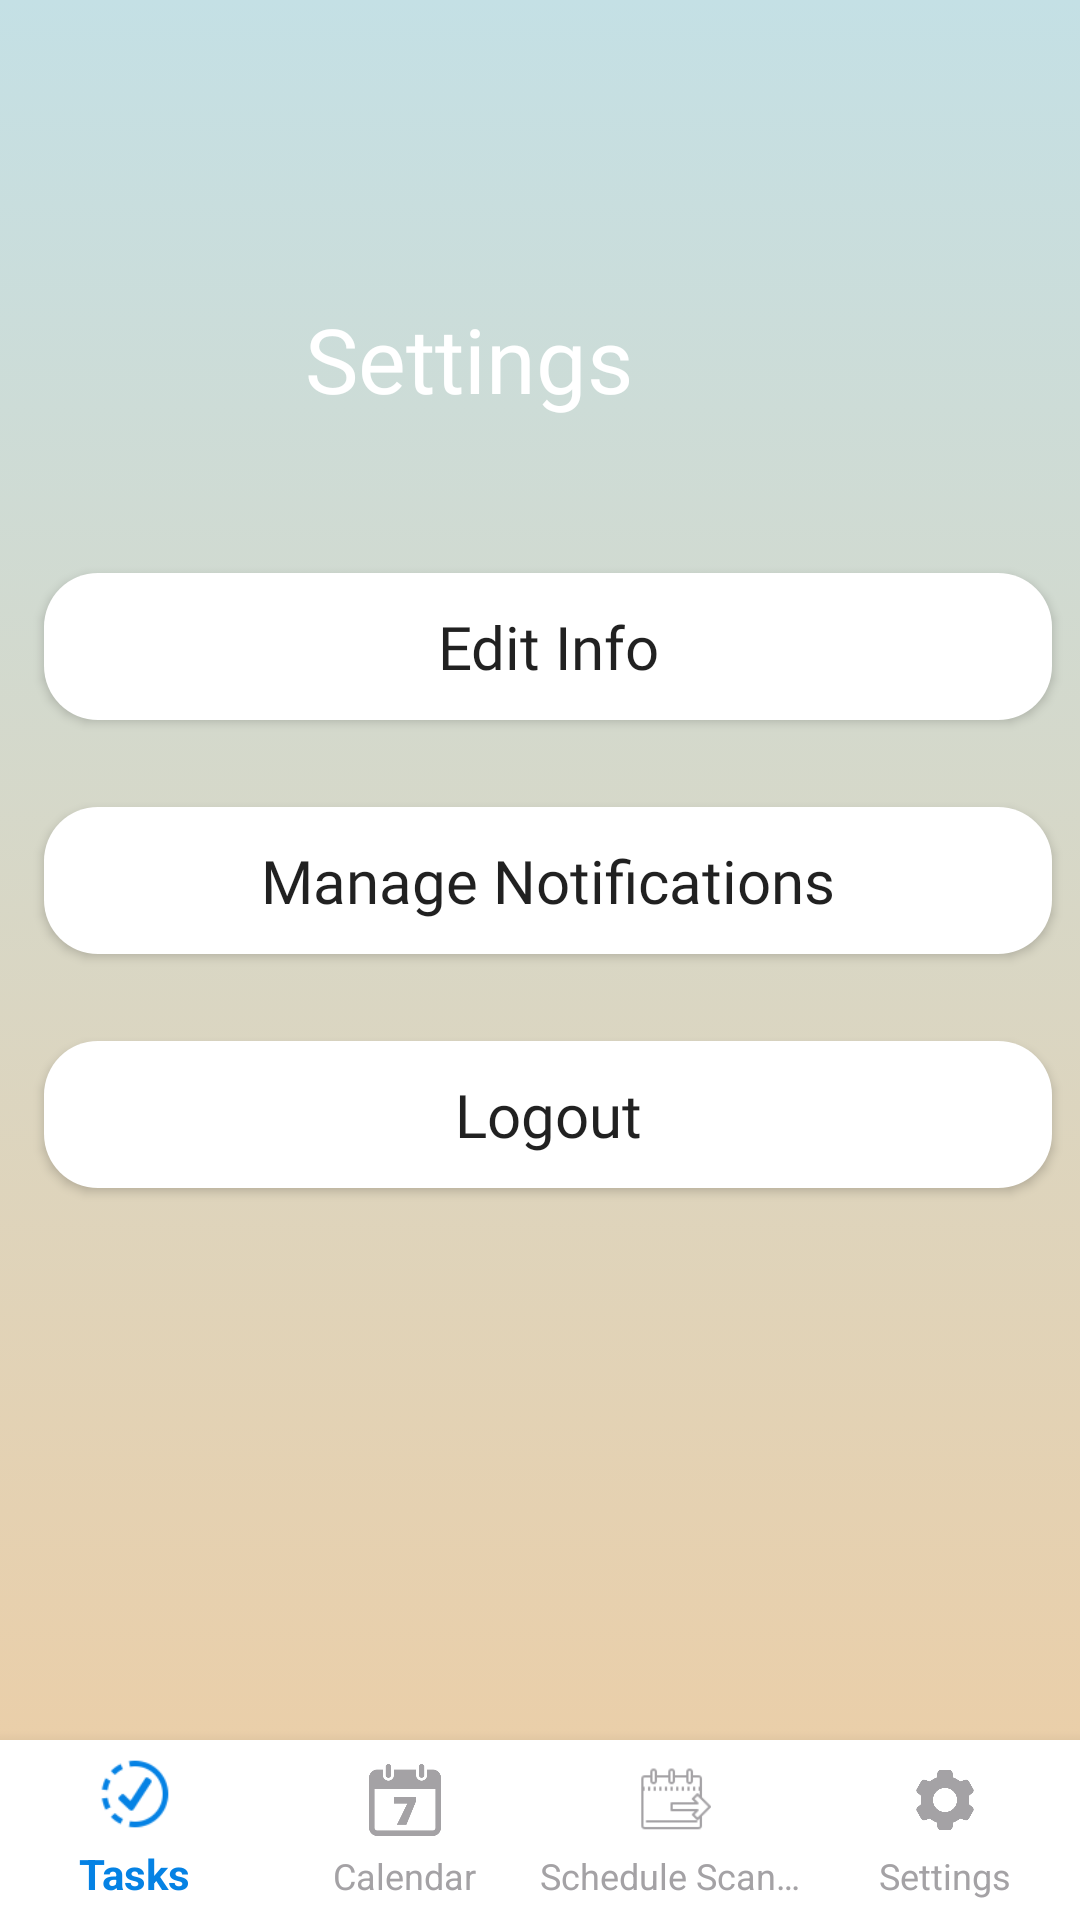

Reconstruct the res/layout file that produces this screen, plus the resources it refers to.
<!-- AndroidManifest.xml: application theme AppTheme -->
<!-- res/layout/activity_settings.xml -->
<?xml version="1.0" encoding="utf-8"?>
<androidx.constraintlayout.widget.ConstraintLayout xmlns:android="http://schemas.android.com/apk/res/android"
    xmlns:app="http://schemas.android.com/apk/res-auto"
    xmlns:tools="http://schemas.android.com/tools"
    android:layout_width="match_parent"
    android:layout_height="match_parent"
    android:background="@drawable/gradient_background"
    tools:context=".Settings">


    <androidx.constraintlayout.widget.ConstraintLayout
        android:id="@+id/linearLayout2"
        android:layout_width="match_parent"
        android:layout_height="60dp"
        android:background="@color/cardview_light_background"
        app:itemTextColor="@drawable/selector"
        app:itemIconTint="@drawable/selector"
        app:menu="@menu/bottom_nav_menu"
        app:labelVisibilityMode="labeled"
        app:layout_constraintBottom_toBottomOf="parent"
        app:layout_constraintEnd_toEndOf="parent"
        app:layout_constraintHorizontal_bias="0.5"
        app:layout_constraintStart_toStartOf="parent" />

    <Button
            android:id="@+id/logout_btn"
            android:layout_width="336dp"
            android:layout_height="49dp"
            android:layout_marginStart="40dp"
            android:layout_marginLeft="40dp"
            android:fontFamily="@font/mm"
            android:textAllCaps="false"
            android:textSize="20dp"
            android:layout_marginTop="29dp"
            android:layout_marginEnd="35dp"
            android:layout_marginRight="35dp"
            android:background="@drawable/roundbutton"
            android:text="@string/logout"
            app:layout_constraintEnd_toEndOf="parent"
            app:layout_constraintStart_toStartOf="parent"
            app:layout_constraintTop_toBottomOf="@+id/notifictions_button" />

        <Button
            android:id="@+id/notifictions_button"
            android:layout_width="336dp"
            android:layout_height="49dp"
            android:layout_marginStart="40dp"
            android:layout_marginLeft="40dp"
            android:textAllCaps="false"
            android:textSize="20dp"
            android:layout_marginTop="29dp"
            android:fontFamily="@font/mm"
            android:layout_marginEnd="35dp"
            android:layout_marginRight="35dp"
            android:background="@drawable/roundbutton"
            android:text="@string/manage_notifications"
            app:layout_constraintEnd_toEndOf="parent"
            app:layout_constraintStart_toStartOf="parent"
            app:layout_constraintTop_toBottomOf="@+id/editinfo_btn" />

        <TextView
            android:id="@+id/textView6"
            android:layout_width="408dp"
            android:layout_height="41dp"
            android:gravity="center|center_vertical"
            android:text="@string/settings"
            android:fontFamily="@font/mm"
            android:textColor="@android:color/white"
            android:textSize="30sp"
            app:layout_constraintBottom_toBottomOf="parent"
            app:layout_constraintEnd_toEndOf="parent"
            app:layout_constraintHorizontal_bias="1.0"
            app:layout_constraintStart_toStartOf="parent"
            app:layout_constraintTop_toTopOf="parent"
            app:layout_constraintVertical_bias="0.165" />

        <Button
            android:id="@+id/editinfo_btn"
            android:layout_width="336dp"
            android:layout_height="49dp"
            android:layout_marginStart="40dp"
            android:layout_marginLeft="40dp"
            android:fontFamily="@font/mm"
            android:layout_marginTop="51dp"
            android:textAllCaps="false"
            android:textSize="20dp"
            android:layout_marginEnd="35dp"
            android:layout_marginRight="35dp"
            android:background="@drawable/roundbutton"
            android:text="@string/edit_info"
            app:layout_constraintEnd_toEndOf="parent"
            app:layout_constraintStart_toStartOf="parent"
            app:layout_constraintTop_toBottomOf="@+id/textView6" />

        <ImageView
            android:id="@+id/app_logo"
            android:layout_width="188dp"
            android:layout_height="130dp"
            android:layout_marginStart="111dp"
            android:layout_marginLeft="111dp"
            android:layout_marginTop="54dp"
            android:layout_marginEnd="112dp"
            android:layout_marginRight="112dp"
            android:layout_marginBottom="60dp"
            android:contentDescription="@string/app_name"
            app:layout_constraintBottom_toTopOf="@+id/bottomNavigationView"
            app:layout_constraintEnd_toEndOf="parent"
            app:layout_constraintStart_toStartOf="parent"
            app:layout_constraintTop_toBottomOf="@+id/logout_btn"
            app:srcCompat="@drawable/logo" />

        <com.google.android.material.bottomnavigation.BottomNavigationView
            android:id="@+id/bottomNavigationView"
            android:layout_width="match_parent"
            android:layout_height="60dp"
            android:background="@color/cardview_light_background"
            app:itemTextColor="@drawable/selector"
            app:itemIconTint="@drawable/selector"
            app:menu="@menu/bottom_nav_menu"
            app:labelVisibilityMode="labeled"
            app:layout_constraintBottom_toBottomOf="parent"
            app:layout_constraintEnd_toEndOf="parent"
            app:layout_constraintHorizontal_bias="0.5"
            app:layout_constraintStart_toStartOf="parent" />

</androidx.constraintlayout.widget.ConstraintLayout>
<!-- resources referenced by this layout -->
<resources>
  <!-- drawable gradient_background (drawable) -->
  <?xml version="1.0" encoding="utf-8"?>
  <selector xmlns:android="http://schemas.android.com/apk/res/android">
      <item>
          <shape>
              <gradient
                  android:angle = "90"
                  android:startColor = "#eecda3 "
                  android:endColor = "#c4e0e5"
                  android:type = "linear"/>
          </shape>
      </item>
  </selector>
  <!-- drawable roundbutton (drawable) -->
  <?xml version="1.0" encoding="utf-8"?>
  <shape xmlns:android="http://schemas.android.com/apk/res/android">
  
      <solid android:color="@color/white" />
      <corners android:bottomRightRadius="18dp"
          android:bottomLeftRadius="18dp"
          android:topRightRadius="18dp"
          android:topLeftRadius="18dp" />
  </shape>
  <!-- drawable selector (drawable) -->
  <?xml version="1.0" encoding="utf-8"?>
  <selector xmlns:android="http://schemas.android.com/apk/res/android">
  
      <item
          android:state_selected="true"
          android:color="#0582e4"/>
  
      <item
          android:state_selected="false"
          android:color="#a4a2a5"/>
  
  </selector>
  <string name="app_name">EduTrak</string>
  <string name="edit_info">Edit Info</string>
  <string name="logout">Logout</string>
  <string name="manage_notifications">Manage Notifications</string>
  <string name="settings">Settings</string>
  <style name="AppTheme" parent="Theme.AppCompat.Light.NoActionBar">
          
          <item name="colorPrimary">#D7DBDD</item>
          <item name="colorPrimaryDark">#c6dfe2</item>
          <item name="colorAccent">@color/colorAccent</item>
      </style>
  <color name="white">#FFFFFF</color>
  <color name="colorAccent">#ea685e</color>
</resources>
